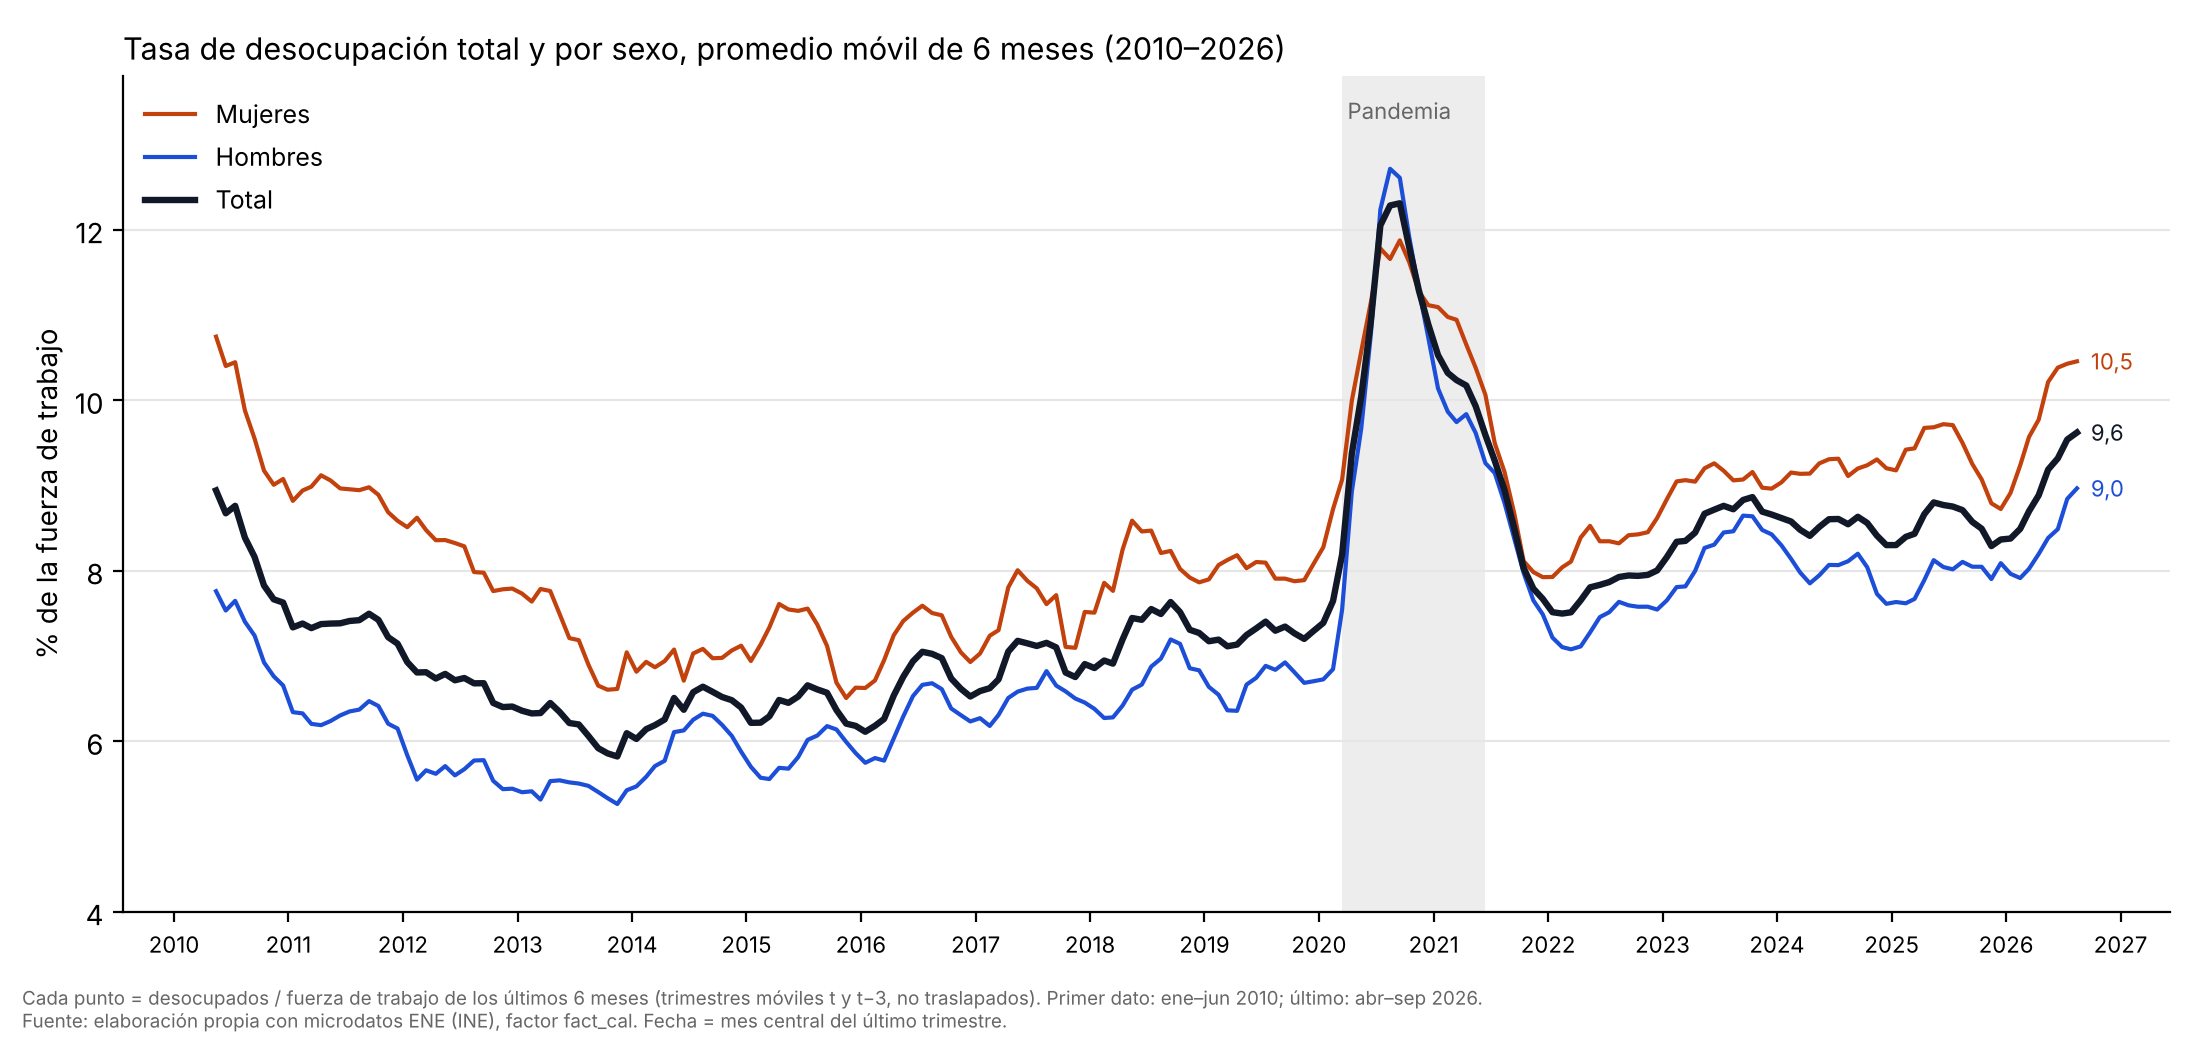

Data behind this chart, as committed beside it:
ano, mes_central, ventana, total_pm6, hombres_pm6, mujeres_pm6
2010, 5, 2010-01 a 2010-06, 8.941, 7.759, 10.75
2010, 6, 2010-02 a 2010-07, 8.673, 7.533, 10.4
2010, 7, 2010-03 a 2010-08, 8.761, 7.646, 10.45
2010, 8, 2010-04 a 2010-09, 8.388, 7.402, 9.881
2010, 9, 2010-05 a 2010-10, 8.161, 7.238, 9.549
2010, 10, 2010-06 a 2010-11, 7.826, 6.924, 9.174
2010, 11, 2010-07 a 2010-12, 7.664, 6.761, 9.008
2010, 12, 2010-08 a 2011-01, 7.626, 6.653, 9.076
2011, 1, 2010-09 a 2011-02, 7.335, 6.34, 8.819
2011, 2, 2010-10 a 2011-03, 7.38, 6.326, 8.94
2011, 3, 2010-11 a 2011-04, 7.326, 6.203, 8.986
2011, 4, 2010-12 a 2011-05, 7.374, 6.188, 9.119
2011, 5, 2011-01 a 2011-06, 7.38, 6.236, 9.059
2011, 6, 2011-02 a 2011-07, 7.383, 6.302, 8.965
2011, 7, 2011-03 a 2011-08, 7.41, 6.349, 8.954
2011, 8, 2011-04 a 2011-09, 7.42, 6.37, 8.945
2011, 9, 2011-05 a 2011-10, 7.495, 6.47, 8.979
2011, 10, 2011-06 a 2011-11, 7.423, 6.412, 8.89
2011, 11, 2011-07 a 2011-12, 7.22, 6.205, 8.686
2011, 12, 2011-08 a 2012-01, 7.144, 6.148, 8.586
2012, 1, 2011-09 a 2012-02, 6.928, 5.835, 8.51
2012, 2, 2011-10 a 2012-03, 6.806, 5.549, 8.622
2012, 3, 2011-11 a 2012-04, 6.809, 5.658, 8.476
2012, 4, 2011-12 a 2012-05, 6.735, 5.617, 8.358
2012, 5, 2012-01 a 2012-06, 6.789, 5.707, 8.359
2012, 6, 2012-02 a 2012-07, 6.714, 5.599, 8.324
2012, 7, 2012-03 a 2012-08, 6.741, 5.671, 8.286
2012, 8, 2012-04 a 2012-09, 6.679, 5.773, 7.984
2012, 9, 2012-05 a 2012-10, 6.68, 5.777, 7.976
2012, 10, 2012-06 a 2012-11, 6.449, 5.536, 7.761
2012, 11, 2012-07 a 2012-12, 6.4, 5.437, 7.782
2012, 12, 2012-08 a 2013-01, 6.406, 5.443, 7.79
2013, 1, 2012-09 a 2013-02, 6.357, 5.401, 7.731
2013, 2, 2012-10 a 2013-03, 6.326, 5.412, 7.638
2013, 3, 2012-11 a 2013-04, 6.33, 5.315, 7.786
2013, 4, 2012-12 a 2013-05, 6.448, 5.531, 7.761
2013, 5, 2013-01 a 2013-06, 6.343, 5.54, 7.491
2013, 6, 2013-02 a 2013-07, 6.213, 5.517, 7.209
2013, 7, 2013-03 a 2013-08, 6.197, 5.503, 7.185
2013, 8, 2013-04 a 2013-09, 6.061, 5.475, 6.896
2013, 9, 2013-05 a 2013-10, 5.918, 5.404, 6.652
2013, 10, 2013-06 a 2013-11, 5.857, 5.331, 6.603
2013, 11, 2013-07 a 2013-12, 5.821, 5.263, 6.613
2013, 12, 2013-08 a 2014-01, 6.093, 5.424, 7.042
2014, 1, 2013-09 a 2014-02, 6.026, 5.47, 6.815
2014, 2, 2013-10 a 2014-03, 6.141, 5.582, 6.93
2014, 3, 2013-11 a 2014-04, 6.188, 5.708, 6.867
2014, 4, 2013-12 a 2014-05, 6.254, 5.77, 6.939
2014, 5, 2014-01 a 2014-06, 6.507, 6.106, 7.075
2014, 6, 2014-02 a 2014-07, 6.368, 6.126, 6.71
2014, 7, 2014-03 a 2014-08, 6.574, 6.251, 7.029
2014, 8, 2014-04 a 2014-09, 6.639, 6.322, 7.083
2014, 9, 2014-05 a 2014-10, 6.579, 6.297, 6.973
2014, 10, 2014-06 a 2014-11, 6.519, 6.192, 6.977
2014, 11, 2014-07 a 2014-12, 6.481, 6.063, 7.064
2014, 12, 2014-08 a 2015-01, 6.394, 5.877, 7.12
2015, 1, 2014-09 a 2015-02, 6.215, 5.7, 6.941
2015, 2, 2014-10 a 2015-03, 6.217, 5.571, 7.133
2015, 3, 2014-11 a 2015-04, 6.291, 5.556, 7.335
2015, 4, 2014-12 a 2015-05, 6.483, 5.688, 7.61
... 136 more rows
